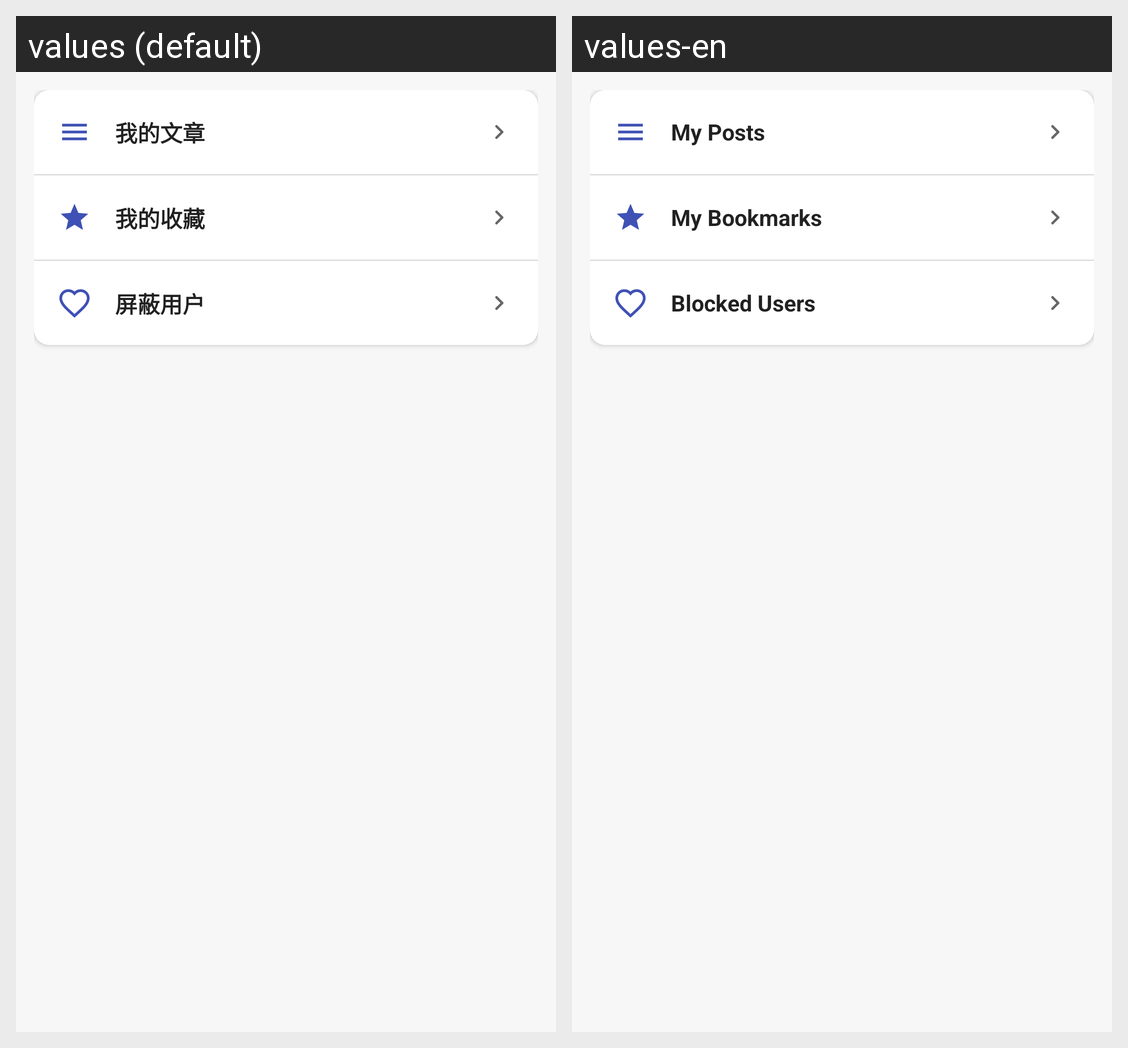

Here is an Android app screen in its default locale and in the app's own translations. Write out the translated-string differences for the strings that appear on this screen.
Android screen res/layout/fragment_community_mine.xml rendered under 2 locales, left to right: values (default), values-en. Device: Nexus 5 (rendered at 1080×1920; each locale shown at half size, 540×960, under a caption strip naming it); theme Theme.云湖Old.
Strings drawn on this screen, with the default value and each locale's value (text and hints the layout hard-codes, and strings that could not be matched under every locale, appear in the picture but are not listed):

mine_my_posts
  values: 我的文章
  values-en: My Posts

mine_my_collects
  values: 我的收藏
  values-en: My Bookmarks

mine_blocked_users
  values: 屏蔽用户
  values-en: Blocked Users
